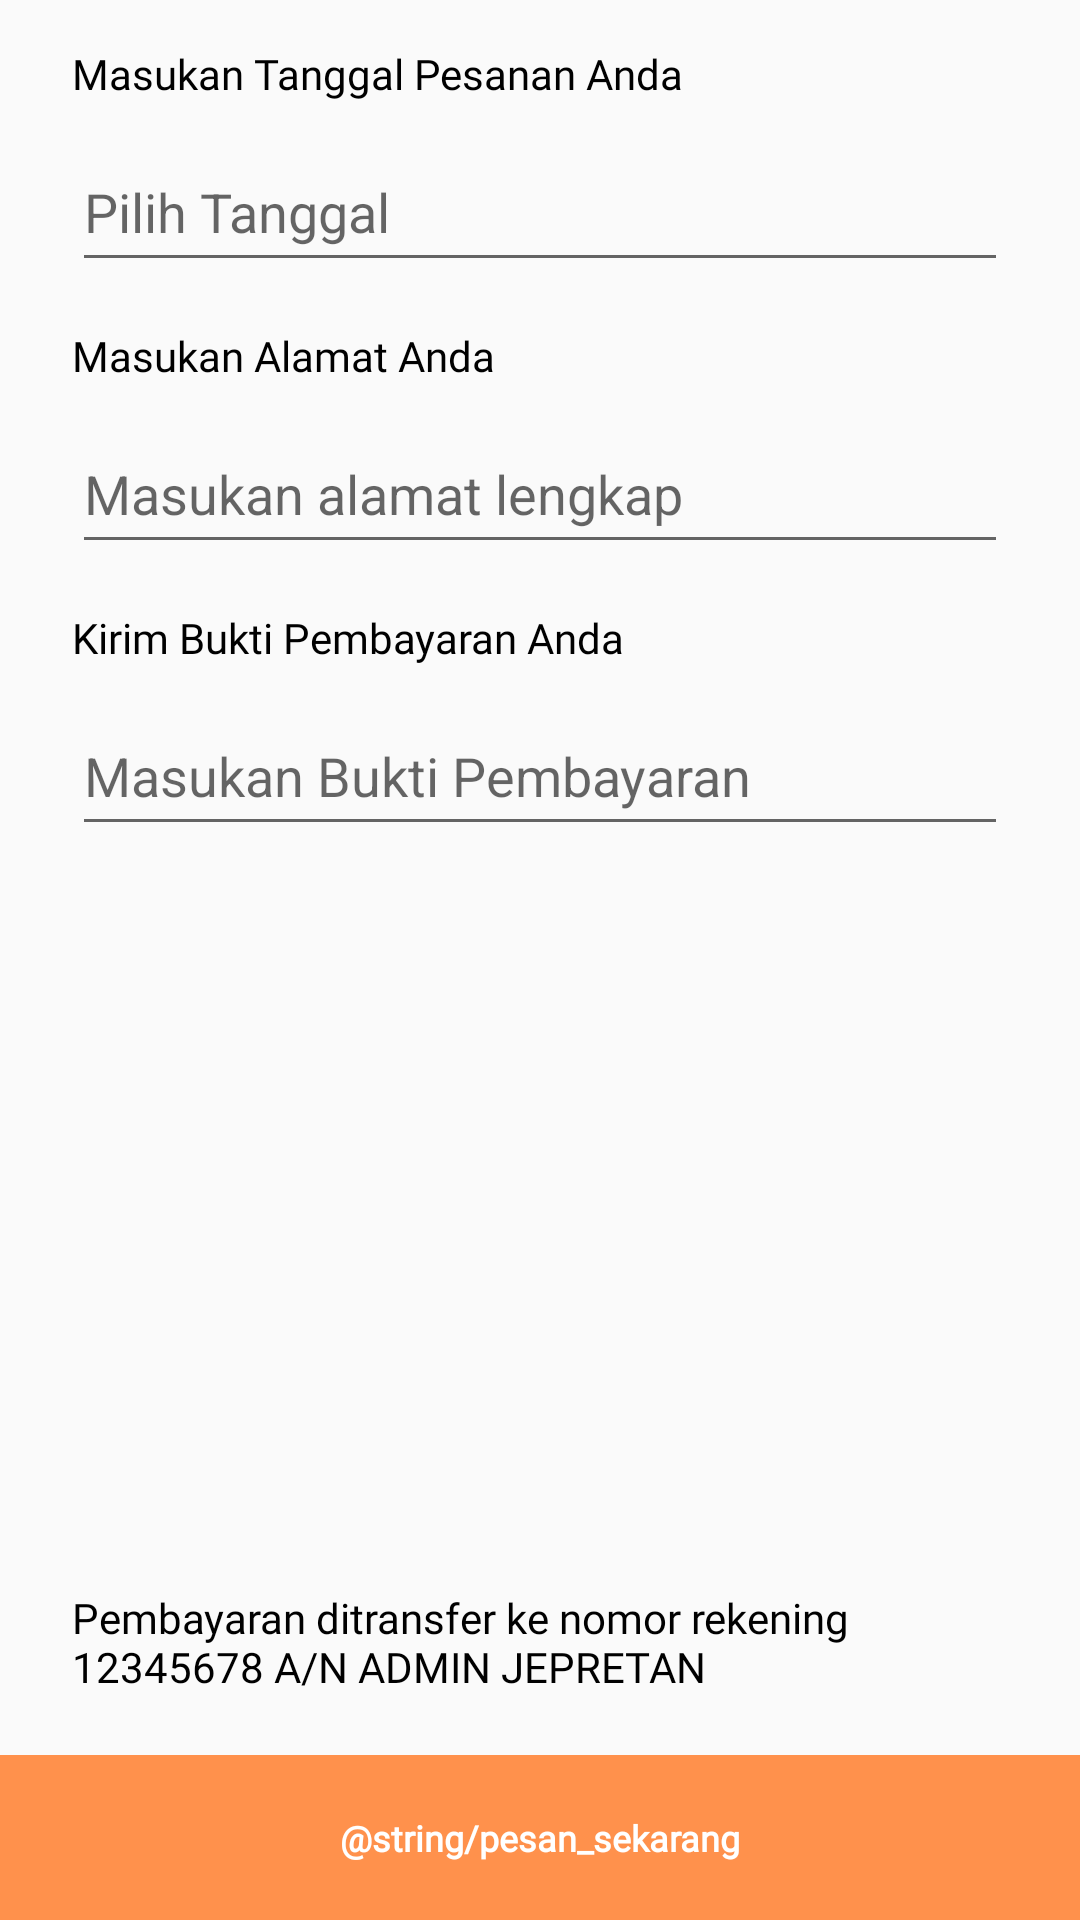

Here is an Android app screen rendered from its layout file. Give the layout XML and the strings, colors and styles it references.
<!-- AndroidManifest.xml: application theme Theme.JepretaJitu -->
<!-- res/layout/activity_payment.xml -->
<?xml version="1.0" encoding="utf-8"?>
<androidx.constraintlayout.widget.ConstraintLayout
    xmlns:android="http://schemas.android.com/apk/res/android"
    xmlns:app="http://schemas.android.com/apk/res-auto"
    xmlns:tools="http://schemas.android.com/tools"
    android:layout_width="match_parent"
    android:layout_height="match_parent"
    tools:context=".view.activity.user.PaymentActivity">


    <TextView
        android:id="@+id/tv_tanggal"
        android:layout_width="0dp"
        android:layout_height="wrap_content"
        android:layout_marginStart="24dp"
        android:layout_marginEnd="24dp"
        android:layout_marginTop="15dp"
        android:fontFamily="@font/poppins_black"
        android:textColor="@color/black"
        android:text="Masukan Tanggal Pesanan Anda"
        app:layout_constraintTop_toTopOf="parent"
        app:layout_constraintStart_toStartOf="parent"
        app:layout_constraintEnd_toEndOf="parent"/>


    <EditText
        android:id="@+id/edt_tanggal"
        android:layout_width="0dp"
        android:layout_height="50dp"
        android:layout_marginTop="10dp"
        android:layout_marginStart="24dp"
        android:layout_marginEnd="24dp"
        android:hint="Pilih Tanggal"
        android:focusable="false"
        app:layout_constraintTop_toBottomOf="@id/tv_tanggal"
        app:layout_constraintStart_toStartOf="parent"
        app:layout_constraintEnd_toEndOf="parent"/>

    <TextView
        android:id="@+id/tv_alamat"
        android:layout_width="0dp"
        android:layout_height="wrap_content"
        android:layout_marginStart="24dp"
        android:layout_marginEnd="24dp"
        android:layout_marginTop="15dp"
        android:fontFamily="@font/poppins_black"
        android:textColor="@color/black"
        android:text="Masukan Alamat Anda"
        app:layout_constraintTop_toBottomOf="@id/edt_tanggal"
        app:layout_constraintStart_toStartOf="parent"
        app:layout_constraintEnd_toEndOf="parent"/>


    <EditText
        android:id="@+id/edt_alamat"
        android:layout_width="0dp"
        android:layout_height="50dp"
        android:layout_marginTop="10dp"
        android:layout_marginStart="24dp"
        android:layout_marginEnd="24dp"
        android:hint="Masukan alamat lengkap"
        app:layout_constraintTop_toBottomOf="@id/tv_alamat"
        app:layout_constraintStart_toStartOf="parent"
        app:layout_constraintEnd_toEndOf="parent"/>

    <TextView
        android:id="@+id/tv_slip"
        android:layout_width="0dp"
        android:layout_height="wrap_content"
        android:layout_marginStart="24dp"
        android:layout_marginEnd="24dp"
        android:layout_marginTop="15dp"
        android:fontFamily="@font/poppins_black"
        android:textColor="@color/black"
        android:text="Kirim Bukti Pembayaran Anda"
        app:layout_constraintTop_toBottomOf="@id/edt_alamat"
        app:layout_constraintStart_toStartOf="parent"
        app:layout_constraintEnd_toEndOf="parent"/>

    <EditText
        android:id="@+id/edt_slip_pembayaran"
        android:layout_width="0dp"
        android:layout_height="50dp"
        android:layout_marginTop="10dp"
        android:layout_marginStart="24dp"
        android:layout_marginEnd="24dp"
        android:focusable="false"
        android:hint="Masukan Bukti Pembayaran"
        app:layout_constraintTop_toBottomOf="@id/tv_slip"
        app:layout_constraintStart_toStartOf="parent"
        app:layout_constraintEnd_toEndOf="parent"/>
    <ImageView
        android:id="@+id/image_slip_pembayaran"
        android:layout_width="100dp"
        android:layout_height="100dp"
        android:layout_marginTop="10dp"
        android:visibility="gone"
        app:layout_constraintTop_toBottomOf="@id/edt_slip_pembayaran"
        app:layout_constraintStart_toStartOf="@id/edt_slip_pembayaran"/>


    <TextView
        android:id="@+id/tv_note"
        android:layout_width="0dp"
        android:layout_height="wrap_content"
        android:layout_marginStart="24dp"
        android:layout_marginEnd="24dp"
        android:layout_marginTop="15dp"
        android:fontFamily="@font/poppins_black"
        android:textColor="@color/black"
        android:layout_marginBottom="20dp"
        android:text="Pembayaran ditransfer ke nomor rekening 12345678 A/N ADMIN JEPRETAN"
        app:layout_constraintBottom_toTopOf="@id/btn_pesan"
        app:layout_constraintStart_toStartOf="parent"
        app:layout_constraintEnd_toEndOf="parent"/>

    <TextView
        android:id="@+id/btn_pesan"
        android:layout_width="0dp"
        android:layout_height="55dp"
        android:background="@color/prim"
        android:fontFamily="@font/poppins_extrabold"
        app:layout_constraintBottom_toBottomOf="parent"
        app:layout_constraintStart_toStartOf="parent"
        app:layout_constraintEnd_toEndOf="parent"
        android:text="@string/pesan_sekarang"
        android:gravity="center"
        android:textColor="@color/white"
        android:textStyle="bold"
        android:textSize="12sp"/>

</androidx.constraintlayout.widget.ConstraintLayout>
<!-- resources referenced by this layout -->
<resources>
  <color name="black">#FF000000</color>
  <color name="prim">#ff914c</color>
  <color name="white">#FFFFFFFF</color>
  <style name="Theme.JepretaJitu" parent="Theme.MaterialComponents.DayNight.NoActionBar.Bridge">
          
          <item name="colorPrimary">@color/purple_500</item>
          <item name="colorPrimaryVariant">@color/purple_700</item>
          <item name="colorOnPrimary">@color/white</item>
          
          <item name="colorSecondary">@color/teal_200</item>
          <item name="colorSecondaryVariant">@color/teal_700</item>
          <item name="colorOnSecondary">@color/black</item>
          
          <item name="android:statusBarColor" tools:targetApi="l">?attr/colorPrimaryVariant</item>
          
      </style>
  <color name="purple_500">#FF6200EE</color>
  <color name="purple_700">#FF3700B3</color>
  <color name="teal_200">#FF03DAC5</color>
  <color name="teal_700">#FF018786</color>
</resources>
